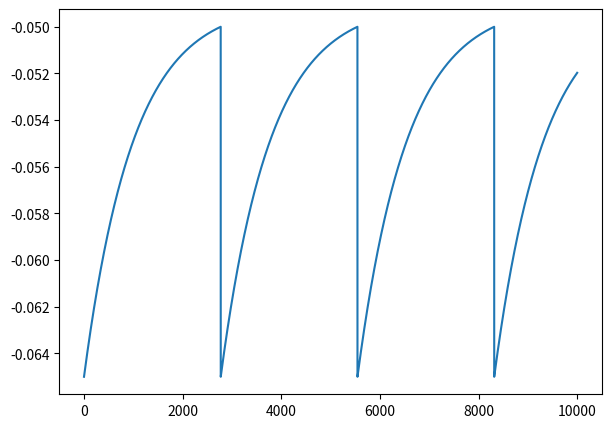

This figure's Python source: (Note: this script raises an exception after producing the figure.)
import numpy as np
import matplotlib.pyplot as plt

# Point 1.1
def LIF(um_0, I, T):
    Rm = 10*1e6 # Mega Ohm
    Cm = 1*1e-9 # Nano Farad
    u_thresh = -50*1e-3 # milli Volt
    u_rest = -65*1e-3 # milli Volt

    delta_t = 1e-5 
    um_t = np.zeros((int(T//delta_t)))
    um_t[0] = um_0

    dum_dt = lambda um_t: (u_rest - um_t + Rm*I)/(Rm*Cm)
   
    # TODO Calculate the um_t from T = 0 until T in steps of delta-t
    for i in range(1, len(um_t)):
        um_t[i] = um_t[i-1] + dum_dt(um_t[i-1]) * delta_t
        if um_t[i] >= u_thresh:
            um_t[i] = u_rest  # Reset to resting potential after spike
    return um_t


# Point 1.2
# TODO: Calculate the membrane potential using the LIF function from Point 1.1
membrane_potential = LIF(um_0=-65e-3, I=1.6e-9, T=0.1)

plt.figure(figsize=(7,5))
plt.plot(list(range(int(0.1//1e-5))), membrane_potential)
plt.show()


# Point 1.3
# TODO: Define a function to calculate the interspike intervals
#calculate_isi = 

# TODO: Define a function to calculate the spiking frequency of a whole experiment
#spiking_frequency =

# membrane_potential2 = LIF(TODO)
#plt.figure(figsize=(7,5))
#plt.plot(list(range(int(0.1//1e-5))), membrane_potential2)
#plt.show()


# Point 1.4
plt.figure(figsize=(7,5))
spikes = []
# TODO write the code to accumulate the spikes
#for current in ...: #Solution here

plt.plot(list(np.arange(0,5.5e-9, 0.5e-9)), spikes)
plt.xlabel('Constant current')
plt.ylabel('Spiking frequency')
plt.show()